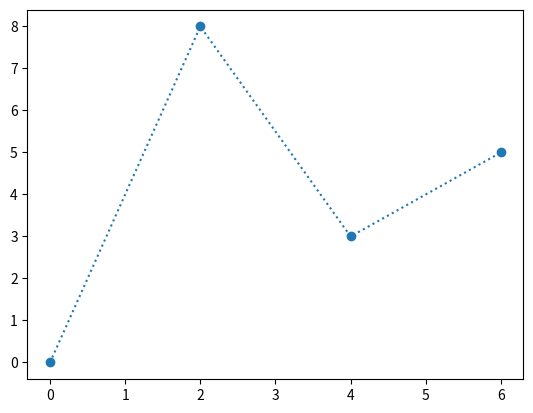

The matplotlib source for this figure:
import matplotlib.pyplot as plt
import numpy as np
import sys

x=np.array([0,2,4,6])
y=np.array([0,8,3,5])

plt.plot(x,y,"o:")
plt.show()

plt.savefig(sys.stdout.buffer)
sys.stdout.flush()




